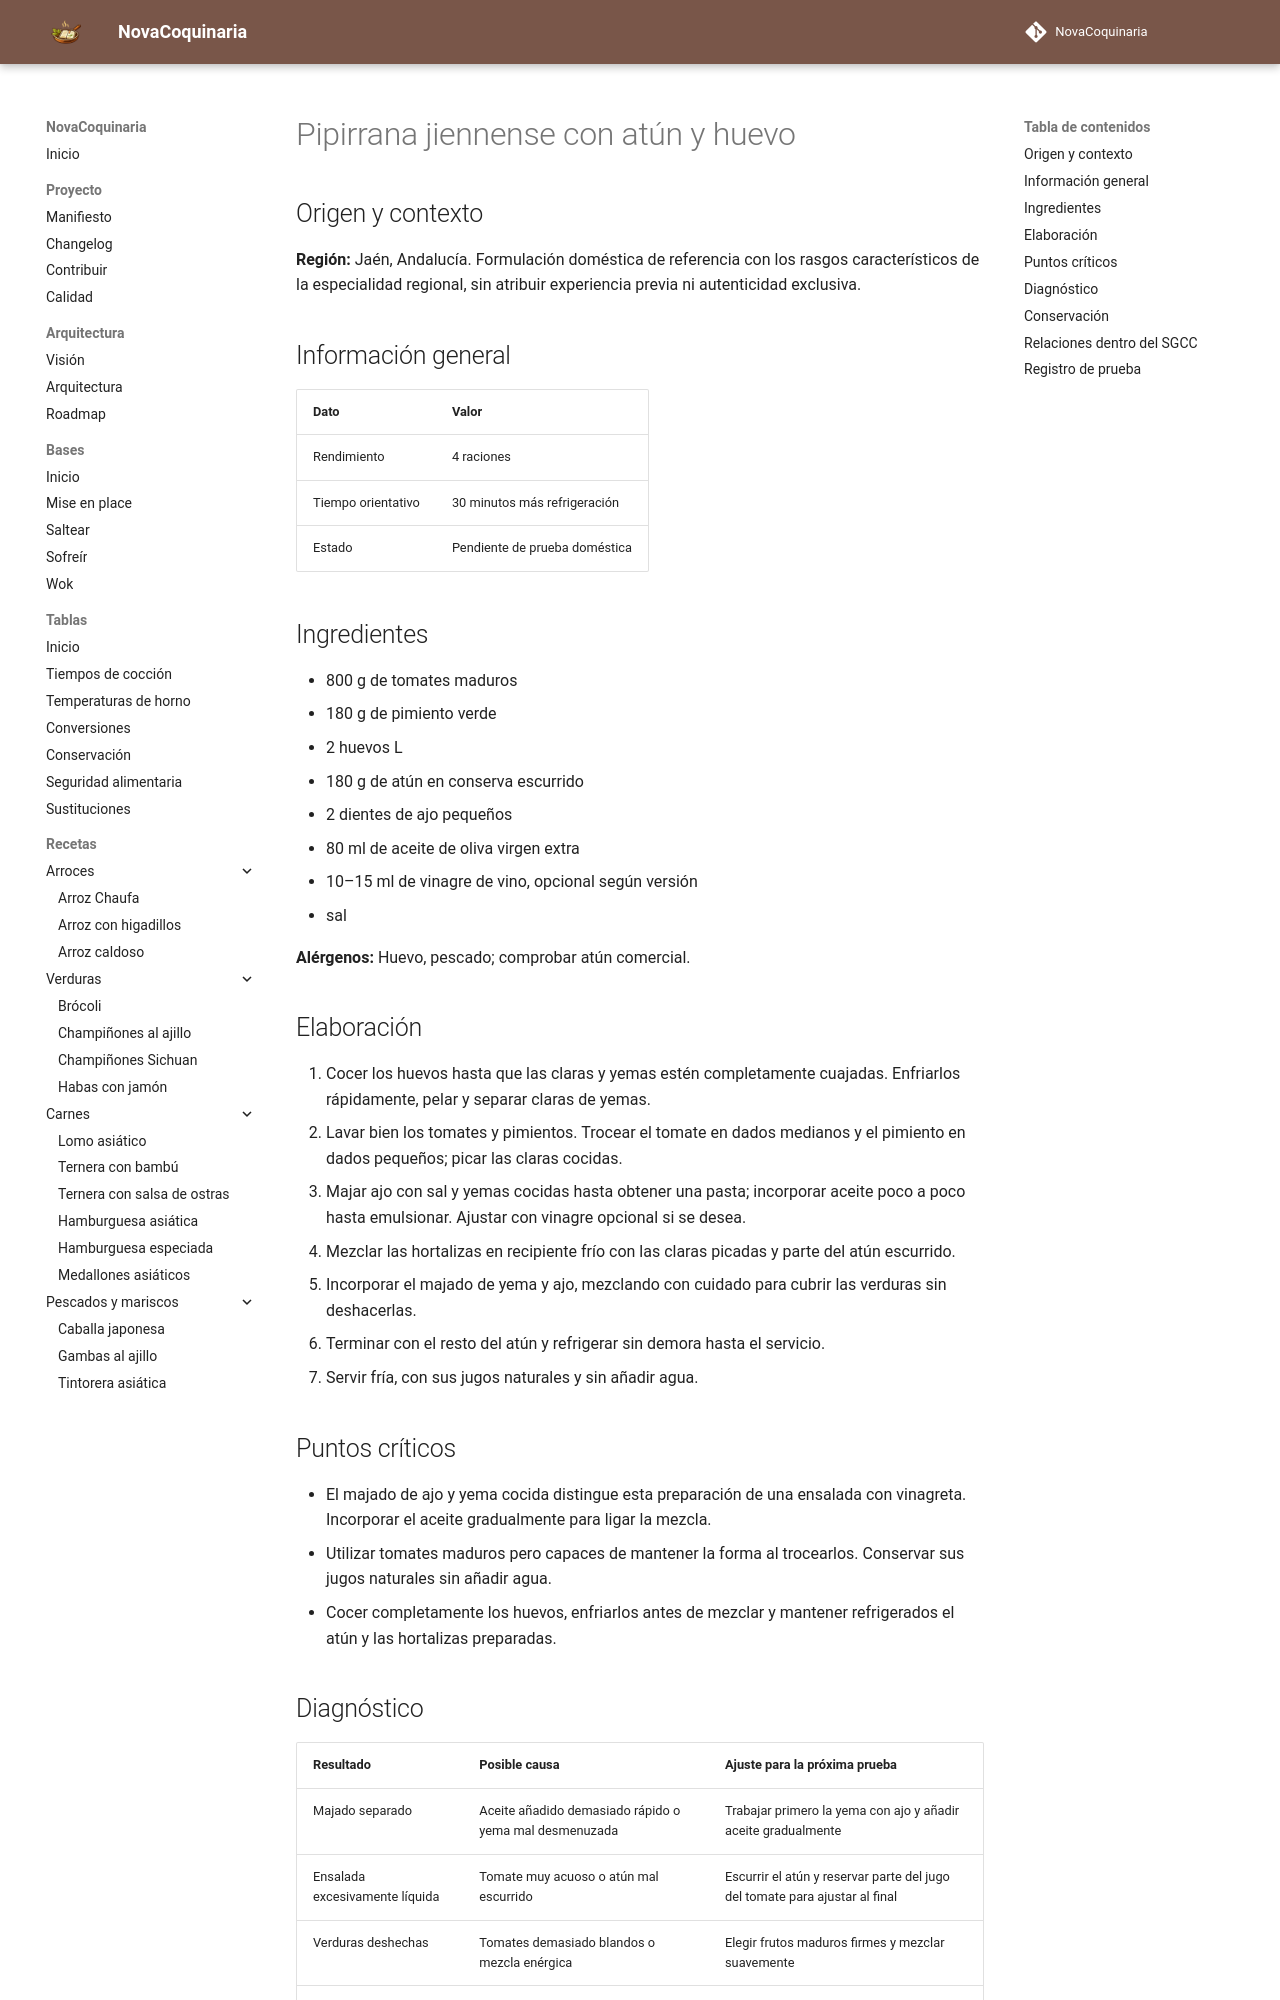

repository: fran-eliot/NovaCoquinaria · page: 04_Verduras/pipirrana_jiennense_con_atun_y_huevo.html · generator: mkdocs

---
id: REC-485
tipo: receta
titulo: Pipirrana jiennense con atún y huevo
categoria: Verduras
estado: borrador
version: 1.0.2
ultima_revision: 2026-11-18
etiquetas:
  - cocina-espanola
  - tradicional
  - receta-propuesta
  - pendiente-de-prueba
---

# Pipirrana jiennense con atún y huevo

## Origen y contexto

**Región:** Jaén, Andalucía. Formulación doméstica de referencia con los rasgos característicos de la especialidad regional, sin atribuir experiencia previa ni autenticidad exclusiva.

## Información general

| Dato | Valor |
|---|---|
| Rendimiento | 4 raciones |
| Tiempo orientativo | 30 minutos más refrigeración |
| Estado | Pendiente de prueba doméstica |

## Ingredientes

- 800 g de tomates maduros
- 180 g de pimiento verde
- 2 huevos L
- 180 g de atún en conserva escurrido
- 2 dientes de ajo pequeños
- 80 ml de aceite de oliva virgen extra
- 10–15 ml de vinagre de vino, opcional según versión
- sal

**Alérgenos:** Huevo, pescado; comprobar atún comercial.

## Elaboración

1. Cocer los huevos hasta que las claras y yemas estén completamente cuajadas. Enfriarlos rápidamente, pelar y separar claras de yemas.
2. Lavar bien los tomates y pimientos. Trocear el tomate en dados medianos y el pimiento en dados pequeños; picar las claras cocidas.
3. Majar ajo con sal y yemas cocidas hasta obtener una pasta; incorporar aceite poco a poco hasta emulsionar. Ajustar con vinagre opcional si se desea.
4. Mezclar las hortalizas en recipiente frío con las claras picadas y parte del atún escurrido.
5. Incorporar el majado de yema y ajo, mezclando con cuidado para cubrir las verduras sin deshacerlas.
6. Terminar con el resto del atún y refrigerar sin demora hasta el servicio.
7. Servir fría, con sus jugos naturales y sin añadir agua.

## Puntos críticos

- El majado de ajo y yema cocida distingue esta preparación de una ensalada con vinagreta. Incorporar el aceite gradualmente para ligar la mezcla.
- Utilizar tomates maduros pero capaces de mantener la forma al trocearlos. Conservar sus jugos naturales sin añadir agua.
- Cocer completamente los huevos, enfriarlos antes de mezclar y mantener refrigerados el atún y las hortalizas preparadas.
